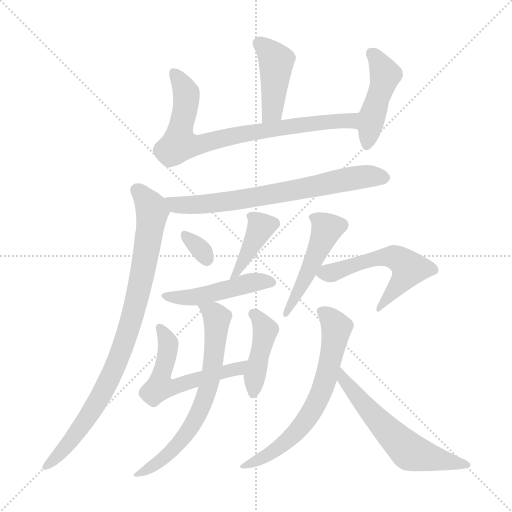
t = 0.00 s
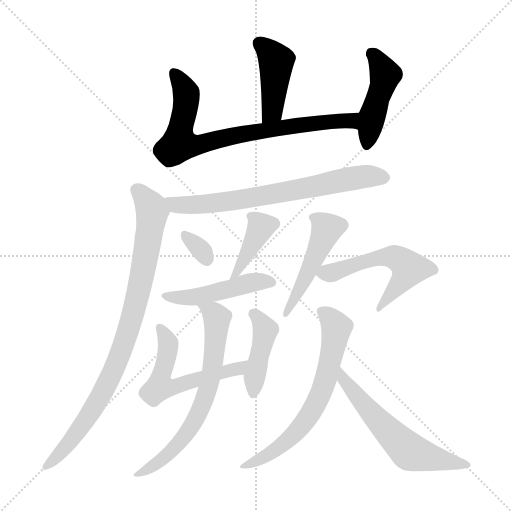
t = 2.10 s
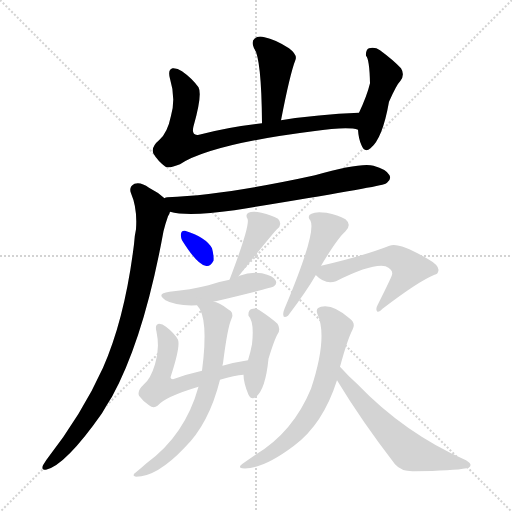
t = 4.20 s
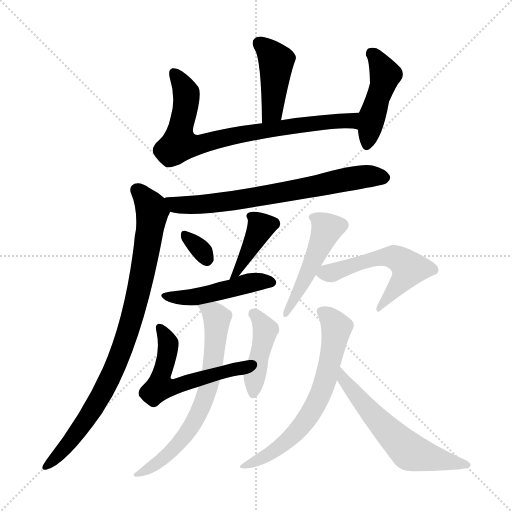
t = 6.30 s
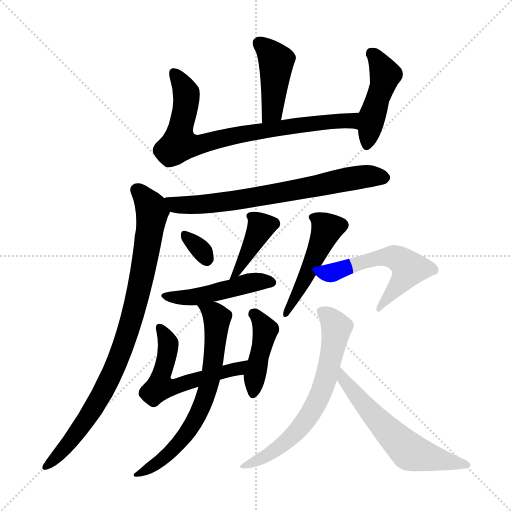
t = 8.40 s
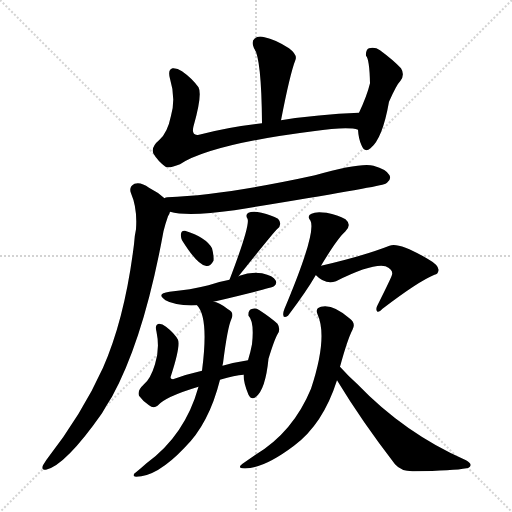
t = 10.50 s

The animated SVG that drew these frames (rendered in a browser with its animation timeline set to each time). Animation: 15 CSS @keyframes rules; one cycle of 10.50 s.

<svg version="1.1" viewBox="0 0 1024 1024" xmlns="http://www.w3.org/2000/svg">
  <g stroke="lightgray" stroke-dasharray="1,1" stroke-width="1" transform="scale(4, 4)">
    <line x1="0" y1="0" x2="256" y2="256"></line>
    <line x1="256" y1="0" x2="0" y2="256"></line>
    <line x1="128" y1="0" x2="128" y2="256"></line>
    <line x1="0" y1="128" x2="256" y2="128"></line>
  </g>
<g transform="scale(1, -1) translate(0, -900)">
   <style type="text/css">
    @keyframes keyframes0 {
      from {
       stroke: blue;
       stroke-dashoffset: 424;
       stroke-width: 128;
       }
       58% {
       animation-timing-function: step-end;
       stroke: blue;
       stroke-dashoffset: 0;
       stroke-width: 128;
       }
       to {
       stroke: black;
       stroke-width: 1024;
       }
       }
       #make-me-a-hanzi-animation-0 {
         animation: keyframes0 0.595052s both;
         animation-delay: 0.000000s;
         animation-timing-function: linear;
       }
    @keyframes keyframes1 {
      from {
       stroke: blue;
       stroke-dashoffset: 771;
       stroke-width: 128;
       }
       72% {
       animation-timing-function: step-end;
       stroke: blue;
       stroke-dashoffset: 0;
       stroke-width: 128;
       }
       to {
       stroke: black;
       stroke-width: 1024;
       }
       }
       #make-me-a-hanzi-animation-1 {
         animation: keyframes1 0.877441s both;
         animation-delay: 0.595052s;
         animation-timing-function: linear;
       }
    @keyframes keyframes2 {
      from {
       stroke: blue;
       stroke-dashoffset: 451;
       stroke-width: 128;
       }
       59% {
       animation-timing-function: step-end;
       stroke: blue;
       stroke-dashoffset: 0;
       stroke-width: 128;
       }
       to {
       stroke: black;
       stroke-width: 1024;
       }
       }
       #make-me-a-hanzi-animation-2 {
         animation: keyframes2 0.617025s both;
         animation-delay: 1.472493s;
         animation-timing-function: linear;
       }
    @keyframes keyframes3 {
      from {
       stroke: blue;
       stroke-dashoffset: 694;
       stroke-width: 128;
       }
       69% {
       animation-timing-function: step-end;
       stroke: blue;
       stroke-dashoffset: 0;
       stroke-width: 128;
       }
       to {
       stroke: black;
       stroke-width: 1024;
       }
       }
       #make-me-a-hanzi-animation-3 {
         animation: keyframes3 0.814779s both;
         animation-delay: 2.089518s;
         animation-timing-function: linear;
       }
    @keyframes keyframes4 {
      from {
       stroke: blue;
       stroke-dashoffset: 871;
       stroke-width: 128;
       }
       74% {
       animation-timing-function: step-end;
       stroke: blue;
       stroke-dashoffset: 0;
       stroke-width: 128;
       }
       to {
       stroke: black;
       stroke-width: 1024;
       }
       }
       #make-me-a-hanzi-animation-4 {
         animation: keyframes4 0.958822s both;
         animation-delay: 2.904297s;
         animation-timing-function: linear;
       }
    @keyframes keyframes5 {
      from {
       stroke: blue;
       stroke-dashoffset: 318;
       stroke-width: 128;
       }
       51% {
       animation-timing-function: step-end;
       stroke: blue;
       stroke-dashoffset: 0;
       stroke-width: 128;
       }
       to {
       stroke: black;
       stroke-width: 1024;
       }
       }
       #make-me-a-hanzi-animation-5 {
         animation: keyframes5 0.508789s both;
         animation-delay: 3.863118s;
         animation-timing-function: linear;
       }
    @keyframes keyframes6 {
      from {
       stroke: blue;
       stroke-dashoffset: 397;
       stroke-width: 128;
       }
       56% {
       animation-timing-function: step-end;
       stroke: blue;
       stroke-dashoffset: 0;
       stroke-width: 128;
       }
       to {
       stroke: black;
       stroke-width: 1024;
       }
       }
       #make-me-a-hanzi-animation-6 {
         animation: keyframes6 0.573079s both;
         animation-delay: 4.371908s;
         animation-timing-function: linear;
       }
    @keyframes keyframes7 {
      from {
       stroke: blue;
       stroke-dashoffset: 470;
       stroke-width: 128;
       }
       60% {
       animation-timing-function: step-end;
       stroke: blue;
       stroke-dashoffset: 0;
       stroke-width: 128;
       }
       to {
       stroke: black;
       stroke-width: 1024;
       }
       }
       #make-me-a-hanzi-animation-7 {
         animation: keyframes7 0.632487s both;
         animation-delay: 4.944987s;
         animation-timing-function: linear;
       }
    @keyframes keyframes8 {
      from {
       stroke: blue;
       stroke-dashoffset: 554;
       stroke-width: 128;
       }
       64% {
       animation-timing-function: step-end;
       stroke: blue;
       stroke-dashoffset: 0;
       stroke-width: 128;
       }
       to {
       stroke: black;
       stroke-width: 1024;
       }
       }
       #make-me-a-hanzi-animation-8 {
         animation: keyframes8 0.700846s both;
         animation-delay: 5.577474s;
         animation-timing-function: linear;
       }
    @keyframes keyframes9 {
      from {
       stroke: blue;
       stroke-dashoffset: 419;
       stroke-width: 128;
       }
       58% {
       animation-timing-function: step-end;
       stroke: blue;
       stroke-dashoffset: 0;
       stroke-width: 128;
       }
       to {
       stroke: black;
       stroke-width: 1024;
       }
       }
       #make-me-a-hanzi-animation-9 {
         animation: keyframes9 0.590983s both;
         animation-delay: 6.278320s;
         animation-timing-function: linear;
       }
    @keyframes keyframes10 {
      from {
       stroke: blue;
       stroke-dashoffset: 668;
       stroke-width: 128;
       }
       68% {
       animation-timing-function: step-end;
       stroke: blue;
       stroke-dashoffset: 0;
       stroke-width: 128;
       }
       to {
       stroke: black;
       stroke-width: 1024;
       }
       }
       #make-me-a-hanzi-animation-10 {
         animation: keyframes10 0.793620s both;
         animation-delay: 6.869303s;
         animation-timing-function: linear;
       }
    @keyframes keyframes11 {
      from {
       stroke: blue;
       stroke-dashoffset: 471;
       stroke-width: 128;
       }
       61% {
       animation-timing-function: step-end;
       stroke: blue;
       stroke-dashoffset: 0;
       stroke-width: 128;
       }
       to {
       stroke: black;
       stroke-width: 1024;
       }
       }
       #make-me-a-hanzi-animation-11 {
         animation: keyframes11 0.633301s both;
         animation-delay: 7.662923s;
         animation-timing-function: linear;
       }
    @keyframes keyframes12 {
      from {
       stroke: blue;
       stroke-dashoffset: 545;
       stroke-width: 128;
       }
       64% {
       animation-timing-function: step-end;
       stroke: blue;
       stroke-dashoffset: 0;
       stroke-width: 128;
       }
       to {
       stroke: black;
       stroke-width: 1024;
       }
       }
       #make-me-a-hanzi-animation-12 {
         animation: keyframes12 0.693522s both;
         animation-delay: 8.296224s;
         animation-timing-function: linear;
       }
    @keyframes keyframes13 {
      from {
       stroke: blue;
       stroke-dashoffset: 654;
       stroke-width: 128;
       }
       68% {
       animation-timing-function: step-end;
       stroke: blue;
       stroke-dashoffset: 0;
       stroke-width: 128;
       }
       to {
       stroke: black;
       stroke-width: 1024;
       }
       }
       #make-me-a-hanzi-animation-13 {
         animation: keyframes13 0.782227s both;
         animation-delay: 8.989746s;
         animation-timing-function: linear;
       }
    @keyframes keyframes14 {
      from {
       stroke: blue;
       stroke-dashoffset: 588;
       stroke-width: 128;
       }
       66% {
       animation-timing-function: step-end;
       stroke: blue;
       stroke-dashoffset: 0;
       stroke-width: 128;
       }
       to {
       stroke: black;
       stroke-width: 1024;
       }
       }
       #make-me-a-hanzi-animation-14 {
         animation: keyframes14 0.728516s both;
         animation-delay: 9.771973s;
         animation-timing-function: linear;
       }
</style>
<path d="M 562.0 659.5 Q 580.0 752.5 591.0 780.5 Q 595.0 790.5 578.0 803.5 Q 550.0 821.5 529.0 825.5 Q 516.0 829.5 509.0 822.5 Q 502.0 816.5 508.0 803.5 Q 523.0 784.5 524.0 653.5 C 524.0 623.5 556.0 630.5 562.0 659.5 Z" fill="lightgray"></path> 
<path d="M 718.0 674.5 Q 636.0 671.5 562.0 659.5 L 524.0 653.5 Q 457.0 646.5 398.0 630.5 Q 382.0 627.5 387.0 647.5 Q 405.0 710.5 397.0 725.5 Q 384.0 743.5 364.0 757.5 Q 354.0 764.5 345.0 763.5 Q 335.0 760.5 340.0 742.5 Q 352.0 703.5 342.0 668.5 Q 335.0 634.5 319.0 620.5 Q 301.0 605.5 307.0 592.5 Q 316.0 577.5 331.0 566.5 Q 338.0 562.5 360.0 571.5 Q 421.0 611.5 626.0 637.5 Q 696.0 647.5 716.0 640.5 C 746.0 635.5 748.0 675.5 718.0 674.5 Z" fill="lightgray"></path> 
<path d="M 716.0 640.5 Q 717.0 622.5 723.0 609.5 Q 729.0 593.5 741.0 603.5 Q 765.0 622.5 778.0 696.5 Q 793.0 730.5 801.0 738.5 Q 810.0 750.5 802.0 763.5 Q 787.0 779.5 760.0 799.5 Q 750.0 806.5 738.0 803.5 Q 731.0 800.5 732.0 788.5 Q 739.0 781.5 740.0 733.5 Q 734.0 708.5 718.0 674.5 L 716.0 640.5 Z" fill="lightgray"></path> 
<path d="M 340.0 476.5 Q 376.0 466.5 469.0 479.5 Q 746.0 524.5 768.0 531.5 Q 771.0 532.5 774.0 534.5 Q 783.0 541.5 779.0 549.5 Q 773.0 561.5 747.0 568.5 Q 722.0 575.5 630.0 549.5 Q 452.0 510.5 335.0 505.5 Q 331.0 505.5 329.0 503.5 C 299.0 498.5 311.0 482.5 340.0 476.5 Z" fill="lightgray"></path> 
<path d="M 329.0 503.5 Q 316.0 515.5 298.0 524.5 Q 282.0 536.5 269.0 532.5 Q 257.0 526.5 262.0 513.5 Q 275.0 483.5 272.0 441.5 Q 269.0 428.5 268.0 411.5 Q 250.0 264.5 206.0 164.5 Q 164.0 71.5 93.0 -19.5 Q 89.0 -25.5 86.0 -30.5 Q 82.0 -40.5 92.0 -39.5 Q 131.0 -30.5 204.0 73.5 Q 213.0 89.5 224.0 106.5 Q 288.0 223.5 327.0 437.5 Q 331.0 453.5 336.0 467.5 Q 339.0 471.5 340.0 476.5 C 346.0 490.5 346.0 490.5 329.0 503.5 Z" fill="lightgray"></path> 
<path d="M 364.0 419.5 Q 394.0 371.5 411.0 368.5 Q 420.0 365.5 427.0 378.5 Q 428.0 388.5 424.0 403.5 Q 412.0 425.5 370.0 438.5 Q 363.0 439.5 362.0 432.5 Q 361.0 426.5 364.0 419.5 Z" fill="lightgray"></path> 
<path d="M 477.0 347.5 Q 549.0 437.5 554.0 441.5 Q 566.0 451.5 556.0 462.5 Q 543.0 469.5 523.0 474.5 Q 505.0 478.5 497.0 474.5 Q 490.0 470.5 495.0 462.5 Q 501.0 450.5 459.0 340.5 C 448.0 312.5 458.0 324.5 477.0 347.5 Z" fill="lightgray"></path> 
<path d="M 427.0 296.5 Q 545.0 324.5 548.0 327.5 Q 555.0 333.5 551.0 339.5 Q 547.0 348.5 524.0 353.5 Q 502.0 357.5 479.0 348.5 Q 478.0 348.5 477.0 347.5 L 459.0 340.5 Q 437.0 336.5 417.0 329.5 Q 381.0 320.5 339.0 316.5 Q 311.0 312.5 331.0 299.5 Q 352.0 287.5 394.0 289.5 L 427.0 296.5 Z" fill="lightgray"></path> 
<path d="M 440.0 140.5 Q 470.0 149.5 487.0 150.5 C 517.0 153.5 526.0 184.5 496.0 179.5 Q 469.0 175.5 445.0 168.5 L 404.0 158.5 Q 373.0 151.5 346.0 141.5 Q 339.0 141.5 342.0 148.5 Q 361.0 206.5 356.0 220.5 Q 349.0 233.5 332.0 246.5 Q 325.0 252.5 318.0 252.5 Q 309.0 251.5 313.0 236.5 Q 320.0 202.5 310.0 171.5 Q 301.0 141.5 287.0 130.5 Q 274.0 118.5 278.0 108.5 Q 285.0 98.5 298.0 89.5 Q 307.0 82.5 315.0 88.5 Q 330.0 106.5 397.0 126.5 L 440.0 140.5 Z" fill="lightgray"></path> 
<path d="M 487.0 150.5 Q 487.0 134.5 497.0 110.5 Q 503.0 98.5 512.0 106.5 Q 531.0 121.5 537.0 182.5 Q 549.0 221.5 555.0 231.5 Q 562.0 241.5 555.0 252.5 Q 542.0 264.5 519.0 279.5 Q 512.0 285.5 502.0 281.5 Q 496.0 278.5 497.0 268.5 Q 509.0 256.5 504.0 211.5 Q 501.0 195.5 496.0 179.5 L 487.0 150.5 Z" fill="lightgray"></path> 
<path d="M 397.0 126.5 Q 370.0 29.5 293.0 -26.5 Q 283.0 -35.5 272.0 -44.5 Q 262.0 -51.5 272.0 -53.5 Q 314.0 -53.5 369.0 4.5 Q 418.0 52.5 440.0 140.5 L 445.0 168.5 Q 445.0 171.5 446.0 173.5 Q 455.0 245.5 463.0 262.5 Q 469.0 275.5 456.0 281.5 Q 437.0 296.5 427.0 296.5 C 398.0 305.5 380.0 310.5 394.0 289.5 Q 418.0 265.5 404.0 158.5 L 397.0 126.5 Z" fill="lightgray"></path> 
<path d="M 642.0 368.5 Q 675.0 423.5 691.0 437.5 Q 704.0 450.5 691.0 461.5 Q 676.0 470.5 653.0 474.5 Q 631.0 477.5 623.0 472.5 Q 613.0 468.5 621.0 458.5 Q 633.0 434.5 569.0 282.5 L 567.0 276.5 Q 564.0 260.5 576.0 268.5 Q 613.0 317.5 632.0 350.5 L 642.0 368.5 Z" fill="lightgray"></path> 
<path d="M 632.0 350.5 Q 631.0 350.5 632.0 349.5 Q 650.0 330.5 672.0 337.5 Q 744.0 373.5 771.0 367.5 Q 787.0 360.5 784.0 350.5 Q 784.0 347.5 755.0 289.5 Q 751.0 282.5 754.0 277.5 Q 757.0 273.5 765.0 282.5 Q 837.0 337.5 869.0 350.5 Q 876.0 351.5 877.0 359.5 Q 878.0 369.5 855.0 382.5 Q 797.0 416.5 779.0 408.5 Q 725.0 387.5 642.0 368.5 C 620.0 363.5 620.0 363.5 632.0 350.5 Z" fill="lightgray"></path> 
<path d="M 680.0 166.5 Q 695.0 221.5 705.0 240.5 Q 712.0 253.5 700.0 262.5 Q 666.0 292.5 642.0 286.5 Q 630.0 283.5 635.0 271.5 Q 656.0 225.5 622.0 122.5 Q 586.0 35.5 511.0 -9.5 L 485.0 -27.5 Q 475.0 -34.5 484.0 -36.5 Q 523.0 -40.5 588.0 8.5 Q 646.0 51.5 674.0 139.5 L 680.0 166.5 Z" fill="lightgray"></path> 
<path d="M 674.0 139.5 Q 723.0 58.5 790.0 -28.5 Q 803.0 -43.5 828.0 -42.5 Q 907.0 -41.5 933.0 -36.5 Q 940.0 -35.5 941.0 -30.5 Q 942.0 -26.5 932.0 -20.5 Q 809.0 33.5 714.0 132.5 Q 696.0 148.5 680.0 166.5 C 660.0 188.5 658.0 165.5 674.0 139.5 Z" fill="lightgray"></path> 
      <clipPath id="make-me-a-hanzi-clip-0">
      <path d="M 562.0 659.5 Q 580.0 752.5 591.0 780.5 Q 595.0 790.5 578.0 803.5 Q 550.0 821.5 529.0 825.5 Q 516.0 829.5 509.0 822.5 Q 502.0 816.5 508.0 803.5 Q 523.0 784.5 524.0 653.5 C 524.0 623.5 556.0 630.5 562.0 659.5 Z" fill="lightgray"></path>
      </clipPath>
      <path clip-path="url(#make-me-a-hanzi-clip-0)" d="M 519.0 812.5 L 553.0 777.5 L 545.0 678.5 L 529.0 666.5 " fill="none" id="make-me-a-hanzi-animation-0" stroke-dasharray="296 592" stroke-linecap="round"></path>

      <clipPath id="make-me-a-hanzi-clip-1">
      <path d="M 718.0 674.5 Q 636.0 671.5 562.0 659.5 L 524.0 653.5 Q 457.0 646.5 398.0 630.5 Q 382.0 627.5 387.0 647.5 Q 405.0 710.5 397.0 725.5 Q 384.0 743.5 364.0 757.5 Q 354.0 764.5 345.0 763.5 Q 335.0 760.5 340.0 742.5 Q 352.0 703.5 342.0 668.5 Q 335.0 634.5 319.0 620.5 Q 301.0 605.5 307.0 592.5 Q 316.0 577.5 331.0 566.5 Q 338.0 562.5 360.0 571.5 Q 421.0 611.5 626.0 637.5 Q 696.0 647.5 716.0 640.5 C 746.0 635.5 748.0 675.5 718.0 674.5 Z" fill="lightgray"></path>
      </clipPath>
      <path clip-path="url(#make-me-a-hanzi-clip-1)" d="M 349.0 753.5 L 373.0 715.5 L 358.0 611.5 L 392.0 609.5 L 504.0 635.5 L 647.0 656.5 L 702.0 658.5 L 713.0 646.5 " fill="none" id="make-me-a-hanzi-animation-1" stroke-dasharray="643 1286" stroke-linecap="round"></path>

      <clipPath id="make-me-a-hanzi-clip-2">
      <path d="M 716.0 640.5 Q 717.0 622.5 723.0 609.5 Q 729.0 593.5 741.0 603.5 Q 765.0 622.5 778.0 696.5 Q 793.0 730.5 801.0 738.5 Q 810.0 750.5 802.0 763.5 Q 787.0 779.5 760.0 799.5 Q 750.0 806.5 738.0 803.5 Q 731.0 800.5 732.0 788.5 Q 739.0 781.5 740.0 733.5 Q 734.0 708.5 718.0 674.5 L 716.0 640.5 Z" fill="lightgray"></path>
      </clipPath>
      <path clip-path="url(#make-me-a-hanzi-clip-2)" d="M 744.0 792.5 L 770.0 750.5 L 745.0 672.5 L 733.0 609.5 " fill="none" id="make-me-a-hanzi-animation-2" stroke-dasharray="323 646" stroke-linecap="round"></path>

      <clipPath id="make-me-a-hanzi-clip-3">
      <path d="M 340.0 476.5 Q 376.0 466.5 469.0 479.5 Q 746.0 524.5 768.0 531.5 Q 771.0 532.5 774.0 534.5 Q 783.0 541.5 779.0 549.5 Q 773.0 561.5 747.0 568.5 Q 722.0 575.5 630.0 549.5 Q 452.0 510.5 335.0 505.5 Q 331.0 505.5 329.0 503.5 C 299.0 498.5 311.0 482.5 340.0 476.5 Z" fill="lightgray"></path>
      </clipPath>
      <path clip-path="url(#make-me-a-hanzi-clip-3)" d="M 334.0 497.5 L 377.0 489.5 L 480.0 498.5 L 702.0 543.5 L 766.0 545.5 " fill="none" id="make-me-a-hanzi-animation-3" stroke-dasharray="566 1132" stroke-linecap="round"></path>

      <clipPath id="make-me-a-hanzi-clip-4">
      <path d="M 329.0 503.5 Q 316.0 515.5 298.0 524.5 Q 282.0 536.5 269.0 532.5 Q 257.0 526.5 262.0 513.5 Q 275.0 483.5 272.0 441.5 Q 269.0 428.5 268.0 411.5 Q 250.0 264.5 206.0 164.5 Q 164.0 71.5 93.0 -19.5 Q 89.0 -25.5 86.0 -30.5 Q 82.0 -40.5 92.0 -39.5 Q 131.0 -30.5 204.0 73.5 Q 213.0 89.5 224.0 106.5 Q 288.0 223.5 327.0 437.5 Q 331.0 453.5 336.0 467.5 Q 339.0 471.5 340.0 476.5 C 346.0 490.5 346.0 490.5 329.0 503.5 Z" fill="lightgray"></path>
      </clipPath>
      <path clip-path="url(#make-me-a-hanzi-clip-4)" d="M 274.0 519.5 L 299.0 491.5 L 304.0 476.5 L 290.0 377.5 L 259.0 246.5 L 225.0 154.5 L 183.0 73.5 L 125.0 -2.5 L 94.0 -31.5 " fill="none" id="make-me-a-hanzi-animation-4" stroke-dasharray="743 1486" stroke-linecap="round"></path>

      <clipPath id="make-me-a-hanzi-clip-5">
      <path d="M 364.0 419.5 Q 394.0 371.5 411.0 368.5 Q 420.0 365.5 427.0 378.5 Q 428.0 388.5 424.0 403.5 Q 412.0 425.5 370.0 438.5 Q 363.0 439.5 362.0 432.5 Q 361.0 426.5 364.0 419.5 Z" fill="lightgray"></path>
      </clipPath>
      <path clip-path="url(#make-me-a-hanzi-clip-5)" d="M 372.0 427.5 L 414.0 381.5 " fill="none" id="make-me-a-hanzi-animation-5" stroke-dasharray="190 380" stroke-linecap="round"></path>

      <clipPath id="make-me-a-hanzi-clip-6">
      <path d="M 477.0 347.5 Q 549.0 437.5 554.0 441.5 Q 566.0 451.5 556.0 462.5 Q 543.0 469.5 523.0 474.5 Q 505.0 478.5 497.0 474.5 Q 490.0 470.5 495.0 462.5 Q 501.0 450.5 459.0 340.5 C 448.0 312.5 458.0 324.5 477.0 347.5 Z" fill="lightgray"></path>
      </clipPath>
      <path clip-path="url(#make-me-a-hanzi-clip-6)" d="M 504.0 467.5 L 522.0 446.5 L 493.0 394.5 L 493.0 384.5 L 481.0 375.5 L 482.0 360.5 L 469.0 355.5 " fill="none" id="make-me-a-hanzi-animation-6" stroke-dasharray="269 538" stroke-linecap="round"></path>

      <clipPath id="make-me-a-hanzi-clip-7">
      <path d="M 427.0 296.5 Q 545.0 324.5 548.0 327.5 Q 555.0 333.5 551.0 339.5 Q 547.0 348.5 524.0 353.5 Q 502.0 357.5 479.0 348.5 Q 478.0 348.5 477.0 347.5 L 459.0 340.5 Q 437.0 336.5 417.0 329.5 Q 381.0 320.5 339.0 316.5 Q 311.0 312.5 331.0 299.5 Q 352.0 287.5 394.0 289.5 L 427.0 296.5 Z" fill="lightgray"></path>
      </clipPath>
      <path clip-path="url(#make-me-a-hanzi-clip-7)" d="M 333.0 309.5 L 382.0 305.5 L 437.0 314.5 L 492.0 332.5 L 543.0 335.5 " fill="none" id="make-me-a-hanzi-animation-7" stroke-dasharray="342 684" stroke-linecap="round"></path>

      <clipPath id="make-me-a-hanzi-clip-8">
      <path d="M 440.0 140.5 Q 470.0 149.5 487.0 150.5 C 517.0 153.5 526.0 184.5 496.0 179.5 Q 469.0 175.5 445.0 168.5 L 404.0 158.5 Q 373.0 151.5 346.0 141.5 Q 339.0 141.5 342.0 148.5 Q 361.0 206.5 356.0 220.5 Q 349.0 233.5 332.0 246.5 Q 325.0 252.5 318.0 252.5 Q 309.0 251.5 313.0 236.5 Q 320.0 202.5 310.0 171.5 Q 301.0 141.5 287.0 130.5 Q 274.0 118.5 278.0 108.5 Q 285.0 98.5 298.0 89.5 Q 307.0 82.5 315.0 88.5 Q 330.0 106.5 397.0 126.5 L 440.0 140.5 Z" fill="lightgray"></path>
      </clipPath>
      <path clip-path="url(#make-me-a-hanzi-clip-8)" d="M 321.0 242.5 L 337.0 209.5 L 321.0 127.5 L 345.0 124.5 L 470.0 160.5 L 490.0 173.5 " fill="none" id="make-me-a-hanzi-animation-8" stroke-dasharray="426 852" stroke-linecap="round"></path>

      <clipPath id="make-me-a-hanzi-clip-9">
      <path d="M 487.0 150.5 Q 487.0 134.5 497.0 110.5 Q 503.0 98.5 512.0 106.5 Q 531.0 121.5 537.0 182.5 Q 549.0 221.5 555.0 231.5 Q 562.0 241.5 555.0 252.5 Q 542.0 264.5 519.0 279.5 Q 512.0 285.5 502.0 281.5 Q 496.0 278.5 497.0 268.5 Q 509.0 256.5 504.0 211.5 Q 501.0 195.5 496.0 179.5 L 487.0 150.5 Z" fill="lightgray"></path>
      </clipPath>
      <path clip-path="url(#make-me-a-hanzi-clip-9)" d="M 508.0 271.5 L 530.0 239.5 L 509.0 151.5 L 507.0 117.5 " fill="none" id="make-me-a-hanzi-animation-9" stroke-dasharray="291 582" stroke-linecap="round"></path>

      <clipPath id="make-me-a-hanzi-clip-10">
      <path d="M 397.0 126.5 Q 370.0 29.5 293.0 -26.5 Q 283.0 -35.5 272.0 -44.5 Q 262.0 -51.5 272.0 -53.5 Q 314.0 -53.5 369.0 4.5 Q 418.0 52.5 440.0 140.5 L 445.0 168.5 Q 445.0 171.5 446.0 173.5 Q 455.0 245.5 463.0 262.5 Q 469.0 275.5 456.0 281.5 Q 437.0 296.5 427.0 296.5 C 398.0 305.5 380.0 310.5 394.0 289.5 Q 418.0 265.5 404.0 158.5 L 397.0 126.5 Z" fill="lightgray"></path>
      </clipPath>
      <path clip-path="url(#make-me-a-hanzi-clip-10)" d="M 400.0 288.5 L 426.0 274.5 L 434.0 256.5 L 428.0 187.5 L 411.0 105.5 L 379.0 40.5 L 353.0 7.5 L 317.0 -25.5 L 277.0 -48.5 " fill="none" id="make-me-a-hanzi-animation-10" stroke-dasharray="540 1080" stroke-linecap="round"></path>

      <clipPath id="make-me-a-hanzi-clip-11">
      <path d="M 642.0 368.5 Q 675.0 423.5 691.0 437.5 Q 704.0 450.5 691.0 461.5 Q 676.0 470.5 653.0 474.5 Q 631.0 477.5 623.0 472.5 Q 613.0 468.5 621.0 458.5 Q 633.0 434.5 569.0 282.5 L 567.0 276.5 Q 564.0 260.5 576.0 268.5 Q 613.0 317.5 632.0 350.5 L 642.0 368.5 Z" fill="lightgray"></path>
      </clipPath>
      <path clip-path="url(#make-me-a-hanzi-clip-11)" d="M 631.0 464.5 L 643.0 456.5 L 652.0 435.5 L 592.0 307.5 L 578.0 293.5 L 576.0 277.5 " fill="none" id="make-me-a-hanzi-animation-11" stroke-dasharray="343 686" stroke-linecap="round"></path>

      <clipPath id="make-me-a-hanzi-clip-12">
      <path d="M 632.0 350.5 Q 631.0 350.5 632.0 349.5 Q 650.0 330.5 672.0 337.5 Q 744.0 373.5 771.0 367.5 Q 787.0 360.5 784.0 350.5 Q 784.0 347.5 755.0 289.5 Q 751.0 282.5 754.0 277.5 Q 757.0 273.5 765.0 282.5 Q 837.0 337.5 869.0 350.5 Q 876.0 351.5 877.0 359.5 Q 878.0 369.5 855.0 382.5 Q 797.0 416.5 779.0 408.5 Q 725.0 387.5 642.0 368.5 C 620.0 363.5 620.0 363.5 632.0 350.5 Z" fill="lightgray"></path>
      </clipPath>
      <path clip-path="url(#make-me-a-hanzi-clip-12)" d="M 642.0 350.5 L 751.0 383.5 L 780.0 387.5 L 804.0 377.5 L 818.0 362.5 L 758.0 283.5 " fill="none" id="make-me-a-hanzi-animation-12" stroke-dasharray="417 834" stroke-linecap="round"></path>

      <clipPath id="make-me-a-hanzi-clip-13">
      <path d="M 680.0 166.5 Q 695.0 221.5 705.0 240.5 Q 712.0 253.5 700.0 262.5 Q 666.0 292.5 642.0 286.5 Q 630.0 283.5 635.0 271.5 Q 656.0 225.5 622.0 122.5 Q 586.0 35.5 511.0 -9.5 L 485.0 -27.5 Q 475.0 -34.5 484.0 -36.5 Q 523.0 -40.5 588.0 8.5 Q 646.0 51.5 674.0 139.5 L 680.0 166.5 Z" fill="lightgray"></path>
      </clipPath>
      <path clip-path="url(#make-me-a-hanzi-clip-13)" d="M 643.0 277.5 L 657.0 268.5 L 673.0 245.5 L 651.0 137.5 L 638.0 106.5 L 610.0 56.5 L 571.0 14.5 L 531.0 -13.5 L 489.0 -32.5 " fill="none" id="make-me-a-hanzi-animation-13" stroke-dasharray="526 1052" stroke-linecap="round"></path>

      <clipPath id="make-me-a-hanzi-clip-14">
      <path d="M 674.0 139.5 Q 723.0 58.5 790.0 -28.5 Q 803.0 -43.5 828.0 -42.5 Q 907.0 -41.5 933.0 -36.5 Q 940.0 -35.5 941.0 -30.5 Q 942.0 -26.5 932.0 -20.5 Q 809.0 33.5 714.0 132.5 Q 696.0 148.5 680.0 166.5 C 660.0 188.5 658.0 165.5 674.0 139.5 Z" fill="lightgray"></path>
      </clipPath>
      <path clip-path="url(#make-me-a-hanzi-clip-14)" d="M 681.0 159.5 L 687.0 139.5 L 746.0 69.5 L 819.0 -3.5 L 933.0 -28.5 " fill="none" id="make-me-a-hanzi-animation-14" stroke-dasharray="460 920" stroke-linecap="round"></path>

</g>
</svg>
